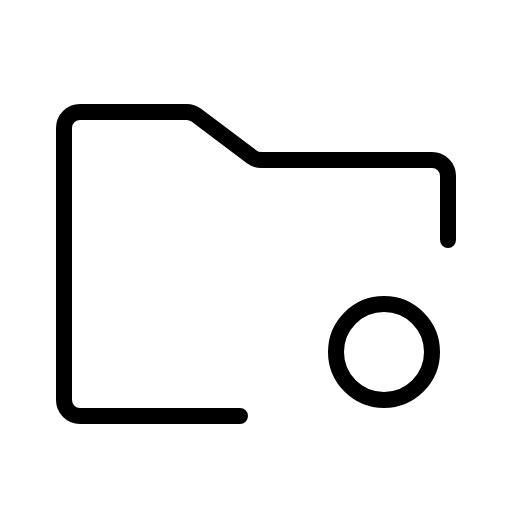
t = 0.00 s
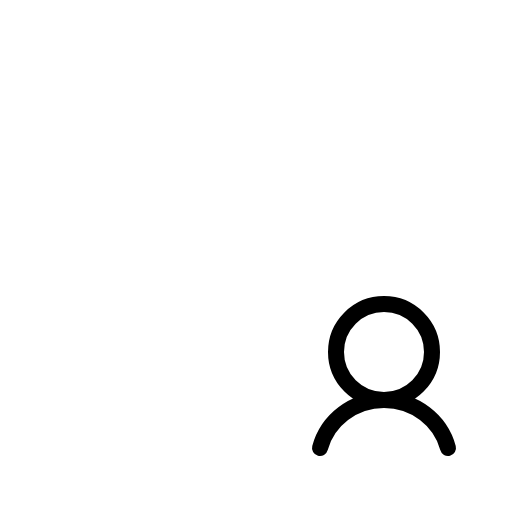
t = 0.60 s
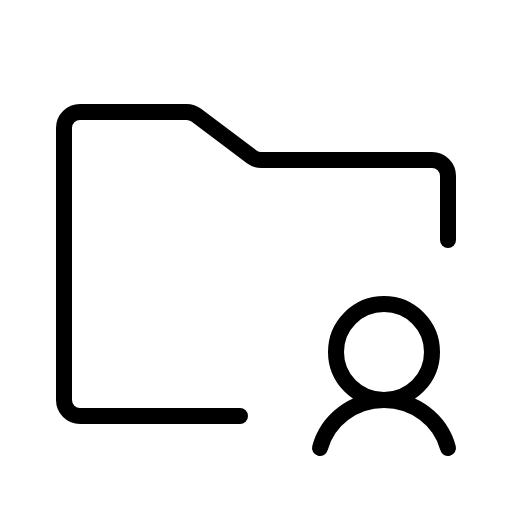
t = 0.98 s
t = 1.35 s: frame unchanged from t = 0.98 s, image omitted
t = 1.73 s: frame unchanged from t = 0.98 s, image omitted

The animated SVG that drew these frames (rendered in a browser with its animation timeline set to each time). Animation: 1 CSS @keyframes rule; one cycle of 2.10 s, repeats indefinitely.

<svg xmlns="http://www.w3.org/2000/svg" viewBox="0 0 256 256">
  <style>
    .draw-line {
      stroke-dasharray: 2000;
      stroke-dashoffset: 0;
    }
    svg:hover .draw-line {
      animation: phosphor-draw-in 1.5s ease-in-out infinite;
    }
    @keyframes phosphor-draw-in {
      0%   { stroke-dashoffset: 2000; }
      100% { stroke-dashoffset: 0; }
    }
  </style><rect width="256" height="256" fill="none"/><path d="M160,224c3.67-13.8,16.6-24,32-24s28.33,10.2,32,24" fill="none" stroke="currentColor" stroke-linecap="round" stroke-linejoin="round" stroke-width="8" class="draw-line" pathLength="1" style="animation-delay: 0s"/><circle cx="192" cy="176" r="24" fill="none" stroke="currentColor" stroke-linecap="round" stroke-linejoin="round" stroke-width="8" class="draw-line" pathLength="1" style="animation-delay: 0.3s"/><path d="M120,208H40a8,8,0,0,1-8-8V64a8,8,0,0,1,8-8H93.33a8,8,0,0,1,4.8,1.6l27.74,20.8a8,8,0,0,0,4.8,1.6H216a8,8,0,0,1,8,8v32" fill="none" stroke="currentColor" stroke-linecap="round" stroke-linejoin="round" stroke-width="8" class="draw-line" pathLength="1" style="animation-delay: 0.6s"/></svg>
